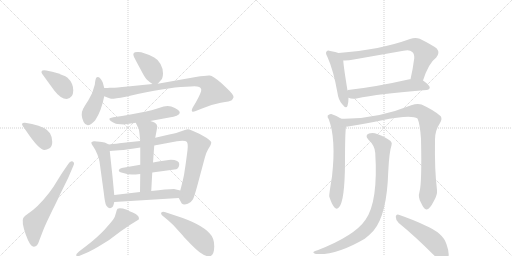
t = 0.00 s
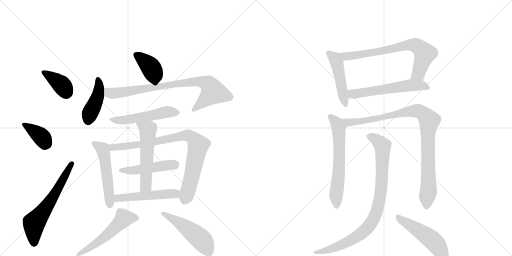
t = 3.05 s
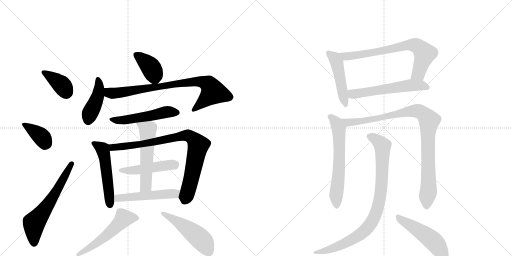
t = 6.09 s
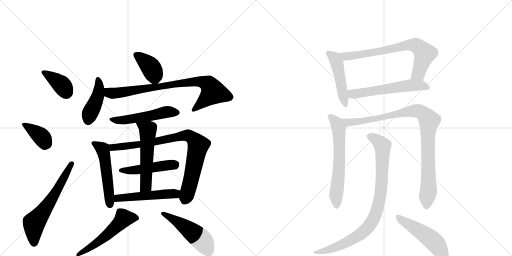
t = 9.14 s
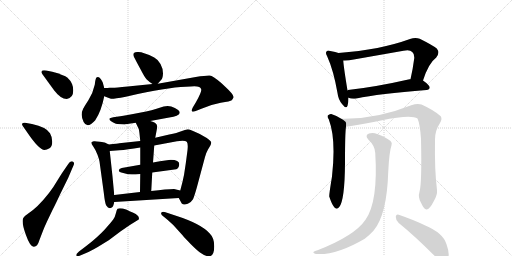
t = 12.18 s
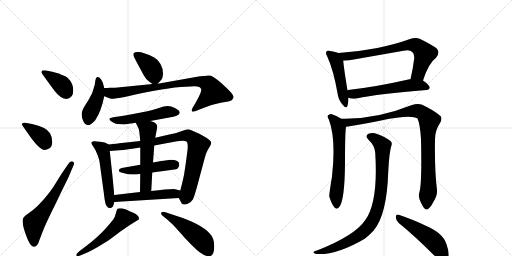
t = 15.23 s

The animated SVG that drew these frames (rendered in a browser with its animation timeline set to each time). Animation: 21 CSS @keyframes rules; one cycle of 15.23 s.

<svg version="1.1" viewBox="0 0 2048 1024" xmlns="http://www.w3.org/2000/svg">
  <g stroke="lightgray" stroke-dasharray="1,1" stroke-width="1" transform="scale(4, 4)">
    <line x1="0" y1="0" x2="256" y2="256"></line>
    <line x1="256" y1="0" x2="0" y2="256"></line>
    <line x1="128" y1="0" x2="128" y2="256"></line>
    <line x1="0" y1="128" x2="256" y2="128"></line>
    <line x1="256" y1="0" x2="512" y2="256"></line>
    <line x1="512" y1="0" x2="256" y2="256"></line>
    <line x1="384" y1="0" x2="384" y2="256"></line>
    <line x1="256" y1="128" x2="512" y2="128"></line>
  </g>
<g transform="scale(1, -1) translate(0, -850)">
   <style type="text/css">
    @keyframes keyframes0 {
      from {
       stroke: black;
       stroke-dashoffset: 381;
       stroke-width: 128;
       }
       55% {
       animation-timing-function: step-end;
       stroke: black;
       stroke-dashoffset: 0;
       stroke-width: 128;
       }
       to {
       stroke: black;
       stroke-width: 1024;
       }
       }
       #make-me-a-hanzi-animation-0 {
         animation: keyframes0 0.560059s both;
         animation-delay: 0.000000s;
         animation-timing-function: linear;
       }
    @keyframes keyframes1 {
      from {
       stroke: black;
       stroke-dashoffset: 377;
       stroke-width: 128;
       }
       55% {
       animation-timing-function: step-end;
       stroke: black;
       stroke-dashoffset: 0;
       stroke-width: 128;
       }
       to {
       stroke: black;
       stroke-width: 1024;
       }
       }
       #make-me-a-hanzi-animation-1 {
         animation: keyframes1 0.556803s both;
         animation-delay: 0.560059s;
         animation-timing-function: linear;
       }
    @keyframes keyframes2 {
      from {
       stroke: black;
       stroke-dashoffset: 619;
       stroke-width: 128;
       }
       67% {
       animation-timing-function: step-end;
       stroke: black;
       stroke-dashoffset: 0;
       stroke-width: 128;
       }
       to {
       stroke: black;
       stroke-width: 1024;
       }
       }
       #make-me-a-hanzi-animation-2 {
         animation: keyframes2 0.753743s both;
         animation-delay: 1.116862s;
         animation-timing-function: linear;
       }
    @keyframes keyframes3 {
      from {
       stroke: black;
       stroke-dashoffset: 389;
       stroke-width: 128;
       }
       56% {
       animation-timing-function: step-end;
       stroke: black;
       stroke-dashoffset: 0;
       stroke-width: 128;
       }
       to {
       stroke: black;
       stroke-width: 1024;
       }
       }
       #make-me-a-hanzi-animation-3 {
         animation: keyframes3 0.566569s both;
         animation-delay: 1.870605s;
         animation-timing-function: linear;
       }
    @keyframes keyframes4 {
      from {
       stroke: black;
       stroke-dashoffset: 429;
       stroke-width: 128;
       }
       58% {
       animation-timing-function: step-end;
       stroke: black;
       stroke-dashoffset: 0;
       stroke-width: 128;
       }
       to {
       stroke: black;
       stroke-width: 1024;
       }
       }
       #make-me-a-hanzi-animation-4 {
         animation: keyframes4 0.599121s both;
         animation-delay: 2.437174s;
         animation-timing-function: linear;
       }
    @keyframes keyframes5 {
      from {
       stroke: black;
       stroke-dashoffset: 819;
       stroke-width: 128;
       }
       73% {
       animation-timing-function: step-end;
       stroke: black;
       stroke-dashoffset: 0;
       stroke-width: 128;
       }
       to {
       stroke: black;
       stroke-width: 1024;
       }
       }
       #make-me-a-hanzi-animation-5 {
         animation: keyframes5 0.916504s both;
         animation-delay: 3.036296s;
         animation-timing-function: linear;
       }
    @keyframes keyframes6 {
      from {
       stroke: black;
       stroke-dashoffset: 521;
       stroke-width: 128;
       }
       63% {
       animation-timing-function: step-end;
       stroke: black;
       stroke-dashoffset: 0;
       stroke-width: 128;
       }
       to {
       stroke: black;
       stroke-width: 1024;
       }
       }
       #make-me-a-hanzi-animation-6 {
         animation: keyframes6 0.673991s both;
         animation-delay: 3.952799s;
         animation-timing-function: linear;
       }
    @keyframes keyframes7 {
      from {
       stroke: black;
       stroke-dashoffset: 526;
       stroke-width: 128;
       }
       63% {
       animation-timing-function: step-end;
       stroke: black;
       stroke-dashoffset: 0;
       stroke-width: 128;
       }
       to {
       stroke: black;
       stroke-width: 1024;
       }
       }
       #make-me-a-hanzi-animation-7 {
         animation: keyframes7 0.678060s both;
         animation-delay: 4.626790s;
         animation-timing-function: linear;
       }
    @keyframes keyframes8 {
      from {
       stroke: black;
       stroke-dashoffset: 854;
       stroke-width: 128;
       }
       74% {
       animation-timing-function: step-end;
       stroke: black;
       stroke-dashoffset: 0;
       stroke-width: 128;
       }
       to {
       stroke: black;
       stroke-width: 1024;
       }
       }
       #make-me-a-hanzi-animation-8 {
         animation: keyframes8 0.944987s both;
         animation-delay: 5.304850s;
         animation-timing-function: linear;
       }
    @keyframes keyframes9 {
      from {
       stroke: black;
       stroke-dashoffset: 478;
       stroke-width: 128;
       }
       61% {
       animation-timing-function: step-end;
       stroke: black;
       stroke-dashoffset: 0;
       stroke-width: 128;
       }
       to {
       stroke: black;
       stroke-width: 1024;
       }
       }
       #make-me-a-hanzi-animation-9 {
         animation: keyframes9 0.638997s both;
         animation-delay: 6.249837s;
         animation-timing-function: linear;
       }
    @keyframes keyframes10 {
      from {
       stroke: black;
       stroke-dashoffset: 550;
       stroke-width: 128;
       }
       64% {
       animation-timing-function: step-end;
       stroke: black;
       stroke-dashoffset: 0;
       stroke-width: 128;
       }
       to {
       stroke: black;
       stroke-width: 1024;
       }
       }
       #make-me-a-hanzi-animation-10 {
         animation: keyframes10 0.697591s both;
         animation-delay: 6.888835s;
         animation-timing-function: linear;
       }
    @keyframes keyframes11 {
      from {
       stroke: black;
       stroke-dashoffset: 510;
       stroke-width: 128;
       }
       62% {
       animation-timing-function: step-end;
       stroke: black;
       stroke-dashoffset: 0;
       stroke-width: 128;
       }
       to {
       stroke: black;
       stroke-width: 1024;
       }
       }
       #make-me-a-hanzi-animation-11 {
         animation: keyframes11 0.665039s both;
         animation-delay: 7.586426s;
         animation-timing-function: linear;
       }
    @keyframes keyframes12 {
      from {
       stroke: black;
       stroke-dashoffset: 539;
       stroke-width: 128;
       }
       64% {
       animation-timing-function: step-end;
       stroke: black;
       stroke-dashoffset: 0;
       stroke-width: 128;
       }
       to {
       stroke: black;
       stroke-width: 1024;
       }
       }
       #make-me-a-hanzi-animation-12 {
         animation: keyframes12 0.688639s both;
         animation-delay: 8.251465s;
         animation-timing-function: linear;
       }
    @keyframes keyframes13 {
      from {
       stroke: black;
       stroke-dashoffset: 500;
       stroke-width: 128;
       }
       62% {
       animation-timing-function: step-end;
       stroke: black;
       stroke-dashoffset: 0;
       stroke-width: 128;
       }
       to {
       stroke: black;
       stroke-width: 1024;
       }
       }
       #make-me-a-hanzi-animation-13 {
         animation: keyframes13 0.656901s both;
         animation-delay: 8.940104s;
         animation-timing-function: linear;
       }
    @keyframes keyframes14 {
      from {
       stroke: black;
       stroke-dashoffset: 478;
       stroke-width: 128;
       }
       61% {
       animation-timing-function: step-end;
       stroke: black;
       stroke-dashoffset: 0;
       stroke-width: 128;
       }
       to {
       stroke: black;
       stroke-width: 1024;
       }
       }
       #make-me-a-hanzi-animation-14 {
         animation: keyframes14 0.638997s both;
         animation-delay: 9.597005s;
         animation-timing-function: linear;
       }
    @keyframes keyframes15 {
      from {
       stroke: black;
       stroke-dashoffset: 727;
       stroke-width: 128;
       }
       70% {
       animation-timing-function: step-end;
       stroke: black;
       stroke-dashoffset: 0;
       stroke-width: 128;
       }
       to {
       stroke: black;
       stroke-width: 1024;
       }
       }
       #make-me-a-hanzi-animation-15 {
         animation: keyframes15 0.841634s both;
         animation-delay: 10.236003s;
         animation-timing-function: linear;
       }
    @keyframes keyframes16 {
      from {
       stroke: black;
       stroke-dashoffset: 575;
       stroke-width: 128;
       }
       65% {
       animation-timing-function: step-end;
       stroke: black;
       stroke-dashoffset: 0;
       stroke-width: 128;
       }
       to {
       stroke: black;
       stroke-width: 1024;
       }
       }
       #make-me-a-hanzi-animation-16 {
         animation: keyframes16 0.717936s both;
         animation-delay: 11.077637s;
         animation-timing-function: linear;
       }
    @keyframes keyframes17 {
      from {
       stroke: black;
       stroke-dashoffset: 625;
       stroke-width: 128;
       }
       67% {
       animation-timing-function: step-end;
       stroke: black;
       stroke-dashoffset: 0;
       stroke-width: 128;
       }
       to {
       stroke: black;
       stroke-width: 1024;
       }
       }
       #make-me-a-hanzi-animation-17 {
         animation: keyframes17 0.758626s both;
         animation-delay: 11.795573s;
         animation-timing-function: linear;
       }
    @keyframes keyframes18 {
      from {
       stroke: black;
       stroke-dashoffset: 969;
       stroke-width: 128;
       }
       76% {
       animation-timing-function: step-end;
       stroke: black;
       stroke-dashoffset: 0;
       stroke-width: 128;
       }
       to {
       stroke: black;
       stroke-width: 1024;
       }
       }
       #make-me-a-hanzi-animation-18 {
         animation: keyframes18 1.038574s both;
         animation-delay: 12.554199s;
         animation-timing-function: linear;
       }
    @keyframes keyframes19 {
      from {
       stroke: black;
       stroke-dashoffset: 896;
       stroke-width: 128;
       }
       74% {
       animation-timing-function: step-end;
       stroke: black;
       stroke-dashoffset: 0;
       stroke-width: 128;
       }
       to {
       stroke: black;
       stroke-width: 1024;
       }
       }
       #make-me-a-hanzi-animation-19 {
         animation: keyframes19 0.979167s both;
         animation-delay: 13.592773s;
         animation-timing-function: linear;
       }
    @keyframes keyframes20 {
      from {
       stroke: black;
       stroke-dashoffset: 499;
       stroke-width: 128;
       }
       62% {
       animation-timing-function: step-end;
       stroke: black;
       stroke-dashoffset: 0;
       stroke-width: 128;
       }
       to {
       stroke: black;
       stroke-width: 1024;
       }
       }
       #make-me-a-hanzi-animation-20 {
         animation: keyframes20 0.656087s both;
         animation-delay: 14.571940s;
         animation-timing-function: linear;
       }
</style>
<path d="M 267 454 Q 293 458 293 488 Q 293 518 270 539 Q 257 550 209 563 L 185 568 Q 170 570 167 566 Q 164 561 169 554 L 217 488 Q 243 454 267 454 Z" fill="lightgray"></path> 
<path d="M 105 326 Q 156 250 178 250 Q 187 250 198 257 Q 209 264 209 283 Q 209 302 200 317 Q 185 342 128 354 L 100 359 Q 92 360 89 356.5 Q 86 353 91 346 L 105 326 Z" fill="lightgray"></path> 
<path d="M 247 156 L 227 124 Q 214 101 196 78 Q 150 19 109 -7 Q 95 -16 93 -22 Q 85 -37 103 -88 Q 121 -139 136 -137 Q 150 -137 157 -112 L 167 -86 Q 177 -59 188 -36 L 210 10 Q 221 31 241 74 L 273 139 L 293 186 Q 300 200 291 204 Q 281 208 273 194 L 247 156 Z" fill="lightgray"></path> 
<path d="M 631 515 L 645 531 Q 651 536 652 556 Q 652 576 642 594 Q 632 612 617 620 Q 574 642 553 642 Q 526 644 536 622 Q 542 610 561 575 Q 579 540 587 532 Q 595 524 610 514 C 623 505 623 505 631 515 Z" fill="lightgray"></path> 
<path d="M 417 498 L 411 520 Q 409 526 403 534 Q 397 542 392 542 Q 387 542 385 539.5 Q 383 537 381 526 L 379 511 Q 372 478 353.5 449.5 Q 335 421 333 416 Q 320 391 334.5 362 Q 349 333 381 369 Q 405 405 417 465 L 417 498 Z" fill="lightgray"></path> 
<path d="M 417 465 L 430 460 Q 439 457 444 455 Q 449 453 503 463 L 551 474 Q 691 504 763 504 Q 802 508 805 492 Q 807 483 783 440 L 771 420 Q 759 396 783 406 L 803 414 Q 843 432 883 439 Q 922 445 927 449 Q 931 454 934 460 Q 938 469 901 503 L 885 518 Q 851 547 839 548 Q 827 549 783 542 L 631 515 L 610 514 L 511 504 Q 461 499 452 499 L 439 499 Q 431 498 417 498 C 387 497 389 475 417 465 Z" fill="lightgray"></path> 
<path d="M 601 366 L 677 380 Q 715 385 719 398 Q 719 402 716.5 406 Q 714 410 699.5 418 Q 685 426 670.5 426 Q 656 426 635.5 418 Q 615 410 558.5 399 Q 502 388 481 385 L 453 381 Q 439 378 438 376 Q 437 374 439 370 Q 441 366 451 361 Q 461 356 463.5 355 Q 466 354 483 353 Q 500 352 503 353 L 543 359 L 601 366 Z" fill="lightgray"></path> 
<path d="M 435 272 L 419 280 Q 417 280 399 283 Q 381 286 375 285 Q 368 284 366 281 Q 363 278 373 264 Q 383 250 390 231 Q 397 212 398 204 L 415 80 Q 420 35 425 28 Q 435 12 447 20 Q 453 22 457 42 L 457 70 L 450 144 L 439 246 C 436 271 436 271 435 272 Z" fill="lightgray"></path> 
<path d="M 743 196 L 736 150 Q 731 124 721 88 C 714 61 714 61 715 58 L 727 36 Q 735 28 751 35 Q 766 42 772 53 Q 777 64 787 99 L 820 222 Q 824 238 832 252 L 841 267 Q 845 274 845 280 Q 845 286 827 298 L 799 314 Q 760 333 751 333 Q 741 332 725 325 Q 709 318 677 312 L 621 299 L 561 286 L 477 277 Q 472 276 435 272 C 405 269 409 244 439 246 L 477 249 Q 508 251 561 260 L 617 268 L 708 285 Q 740 289 747 283 Q 753 276 750 249 L 743 196 Z" fill="lightgray"></path> 
<path d="M 609 160 L 705 173 Q 717 178 717 194 Q 717 210 683 211 Q 674 211 612 200 L 561 191 L 487 178 Q 475 175 475 167 Q 475 162 493 158 Q 514 152 527 152 Q 540 152 561 154 L 609 160 Z" fill="lightgray"></path> 
<path d="M 605 86 L 609 160 L 612 200 L 617 268 L 621 299 L 627 331 Q 629 342 629 344 Q 629 346 626 353 Q 622 360 601 366 C 572 375 530 386 543 359 L 555 334 Q 557 329 561 286 L 561 260 L 561 191 L 561 154 L 560 82 C 560 52 603 56 605 86 Z" fill="lightgray"></path> 
<path d="M 721 88 L 696 94 Q 667 94 605 86 L 560 82 L 457 70 C 427 67 427 40 457 42 L 715 58 C 745 60 750 81 721 88 Z" fill="lightgray"></path> 
<path d="M 347 -161 Q 358 -157 391 -138 L 435 -111 L 483 -75 L 521 -49 L 555 -28 Q 560 -13 533 -1 Q 517 6 507 11 Q 480 20 470 15 Q 467 12 463.5 -2.5 Q 460 -17 453.5 -27 Q 447 -37 419 -67.5 Q 391 -98 341 -137 L 316 -156 Q 303 -167 305.5 -172.5 Q 308 -178 321 -172 L 347 -161 Z" fill="lightgray"></path> 
<path d="M 671 -30 L 693 -50 L 731 -92 Q 736 -99 762.5 -125.5 Q 789 -152 800 -160 Q 828 -180 842.5 -173.5 Q 857 -167 857 -134.5 Q 857 -102 839 -84 Q 805 -45 701 -12 L 662 1 Q 649 5 645 -1 Q 642 -7 654 -16 L 671 -30 Z" fill="lightgray"></path> 
<path d="M 1354 638 Q 1344 642 1321 646 Q 1311 650 1307 645 Q 1300 639 1309 624 Q 1334 569 1350 478 Q 1353 451 1369 433 Q 1385 412 1390 427 Q 1394 439 1394 459 L 1390 488 Q 1375 579 1373 608 C 1371 632 1371 632 1354 638 Z" fill="lightgray"></path> 
<path d="M 1692 528 Q 1714 597 1745 620 Q 1761 639 1747 656 Q 1731 669 1679 695 Q 1661 702 1640 694 Q 1522 651 1354 638 C 1324 636 1343 608 1373 608 Q 1392 607 1415 612 L 1614 647 Q 1639 653 1649 642 Q 1658 635 1657 617 Q 1651 571 1642 533 C 1635 504 1682 500 1692 528 Z" fill="lightgray"></path> 
<path d="M 1394 459 Q 1407 453 1426 456 Q 1514 475 1706 490 Q 1718 491 1719 500 Q 1719 509 1692 528 C 1678 538 1672 537 1642 533 Q 1641 534 1638 533 Q 1502 502 1392 490 Q 1391 490 1390 488 C 1361 479 1365 468 1394 459 Z" fill="lightgray"></path> 
<path d="M 1365 375 Q 1346 388 1325 394 Q 1318 395 1311 388 Q 1308 382 1315 373 Q 1345 295 1328 144 Q 1316 71 1317 64 Q 1327 33 1337 21 Q 1347 9 1357 22 Q 1379 49 1380 198 Q 1380 319 1384 343 C 1386 362 1386 362 1365 375 Z" fill="lightgray"></path> 
<path d="M 1678 83 Q 1671 61 1684 39 Q 1697 11 1706 12 Q 1719 13 1735 45 Q 1750 70 1748 90 Q 1738 169 1740 292 Q 1740 328 1760 358 Q 1770 374 1763 385 Q 1735 410 1686 432 Q 1670 438 1645 429 Q 1504 372 1365 375 C 1335 375 1354 338 1384 343 Q 1388 344 1392 344 Q 1467 357 1524 368 Q 1644 393 1670 376 Q 1680 354 1684 295 Q 1688 117 1678 83 Z" fill="lightgray"></path> 
<path d="M 1501 238 Q 1513 43 1462 -29 Q 1419 -93 1270 -151 Q 1258 -154 1255 -157 Q 1249 -161 1264 -166 Q 1345 -172 1459 -105 Q 1478 -90 1494 -73 Q 1548 -9 1553 164 Q 1557 243 1566 269 Q 1570 279 1562 286 Q 1544 301 1511 313 Q 1492 322 1476 316 Q 1458 309 1473 292 Q 1500 267 1501 238 Z" fill="lightgray"></path> 
<path d="M 1595 -42 Q 1659 -94 1738 -173 Q 1756 -194 1772 -197 Q 1782 -198 1789 -187 Q 1802 -172 1786 -127 Q 1773 -82 1699 -51 Q 1656 -30 1595 -9 Q 1585 -5 1583 -17 Q 1583 -32 1595 -42 Z" fill="lightgray"></path> 
      <clipPath id="make-me-a-hanzi-clip-0">
      <path d="M 267 454 Q 293 458 293 488 Q 293 518 270 539 Q 257 550 209 563 L 185 568 Q 170 570 167 566 Q 164 561 169 554 L 217 488 Q 243 454 267 454 Z" fill="lightgray"></path>
      </clipPath>
      <path clip-path="url(#make-me-a-hanzi-clip-0)" d="M 173 561 L 243 514 L 265 480 " fill="none" id="make-me-a-hanzi-animation-0" stroke-dasharray="253 506" stroke-linecap="round"></path>

      <clipPath id="make-me-a-hanzi-clip-1">
      <path d="M 105 326 Q 156 250 178 250 Q 187 250 198 257 Q 209 264 209 283 Q 209 302 200 317 Q 185 342 128 354 L 100 359 Q 92 360 89 356.5 Q 86 353 91 346 L 105 326 Z" fill="lightgray"></path>
      </clipPath>
      <path clip-path="url(#make-me-a-hanzi-clip-1)" d="M 96 352 L 167 302 L 180 280 L 179 271 " fill="none" id="make-me-a-hanzi-animation-1" stroke-dasharray="249 498" stroke-linecap="round"></path>

      <clipPath id="make-me-a-hanzi-clip-2">
      <path d="M 247 156 L 227 124 Q 214 101 196 78 Q 150 19 109 -7 Q 95 -16 93 -22 Q 85 -37 103 -88 Q 121 -139 136 -137 Q 150 -137 157 -112 L 167 -86 Q 177 -59 188 -36 L 210 10 Q 221 31 241 74 L 273 139 L 293 186 Q 300 200 291 204 Q 281 208 273 194 L 247 156 Z" fill="lightgray"></path>
      </clipPath>
      <path clip-path="url(#make-me-a-hanzi-clip-2)" d="M 136 -123 L 136 -42 L 220 74 L 287 196 " fill="none" id="make-me-a-hanzi-animation-2" stroke-dasharray="491 982" stroke-linecap="round"></path>

      <clipPath id="make-me-a-hanzi-clip-3">
      <path d="M 631 515 L 645 531 Q 651 536 652 556 Q 652 576 642 594 Q 632 612 617 620 Q 574 642 553 642 Q 526 644 536 622 Q 542 610 561 575 Q 579 540 587 532 Q 595 524 610 514 C 623 505 623 505 631 515 Z" fill="lightgray"></path>
      </clipPath>
      <path clip-path="url(#make-me-a-hanzi-clip-3)" d="M 546 630 L 602 582 L 625 527 " fill="none" id="make-me-a-hanzi-animation-3" stroke-dasharray="261 522" stroke-linecap="round"></path>

      <clipPath id="make-me-a-hanzi-clip-4">
      <path d="M 417 498 L 411 520 Q 409 526 403 534 Q 397 542 392 542 Q 387 542 385 539.5 Q 383 537 381 526 L 379 511 Q 372 478 353.5 449.5 Q 335 421 333 416 Q 320 391 334.5 362 Q 349 333 381 369 Q 405 405 417 465 L 417 498 Z" fill="lightgray"></path>
      </clipPath>
      <path clip-path="url(#make-me-a-hanzi-clip-4)" d="M 392 531 L 397 510 L 391 462 L 352 367 " fill="none" id="make-me-a-hanzi-animation-4" stroke-dasharray="301 602" stroke-linecap="round"></path>

      <clipPath id="make-me-a-hanzi-clip-5">
      <path d="M 417 465 L 430 460 Q 439 457 444 455 Q 449 453 503 463 L 551 474 Q 691 504 763 504 Q 802 508 805 492 Q 807 483 783 440 L 771 420 Q 759 396 783 406 L 803 414 Q 843 432 883 439 Q 922 445 927 449 Q 931 454 934 460 Q 938 469 901 503 L 885 518 Q 851 547 839 548 Q 827 549 783 542 L 631 515 L 610 514 L 511 504 Q 461 499 452 499 L 439 499 Q 431 498 417 498 C 387 497 389 475 417 465 Z" fill="lightgray"></path>
      </clipPath>
      <path clip-path="url(#make-me-a-hanzi-clip-5)" d="M 423 493 L 437 479 L 488 479 L 686 513 L 814 522 L 841 505 L 852 480 L 775 411 " fill="none" id="make-me-a-hanzi-animation-5" stroke-dasharray="691 1382" stroke-linecap="round"></path>

      <clipPath id="make-me-a-hanzi-clip-6">
      <path d="M 601 366 L 677 380 Q 715 385 719 398 Q 719 402 716.5 406 Q 714 410 699.5 418 Q 685 426 670.5 426 Q 656 426 635.5 418 Q 615 410 558.5 399 Q 502 388 481 385 L 453 381 Q 439 378 438 376 Q 437 374 439 370 Q 441 366 451 361 Q 461 356 463.5 355 Q 466 354 483 353 Q 500 352 503 353 L 543 359 L 601 366 Z" fill="lightgray"></path>
      </clipPath>
      <path clip-path="url(#make-me-a-hanzi-clip-6)" d="M 447 374 L 488 369 L 660 401 L 709 399 " fill="none" id="make-me-a-hanzi-animation-6" stroke-dasharray="393 786" stroke-linecap="round"></path>

      <clipPath id="make-me-a-hanzi-clip-7">
      <path d="M 435 272 L 419 280 Q 417 280 399 283 Q 381 286 375 285 Q 368 284 366 281 Q 363 278 373 264 Q 383 250 390 231 Q 397 212 398 204 L 415 80 Q 420 35 425 28 Q 435 12 447 20 Q 453 22 457 42 L 457 70 L 450 144 L 439 246 C 436 271 436 271 435 272 Z" fill="lightgray"></path>
      </clipPath>
      <path clip-path="url(#make-me-a-hanzi-clip-7)" d="M 372 279 L 410 254 L 419 222 L 439 32 " fill="none" id="make-me-a-hanzi-animation-7" stroke-dasharray="398 796" stroke-linecap="round"></path>

      <clipPath id="make-me-a-hanzi-clip-8">
      <path d="M 743 196 L 736 150 Q 731 124 721 88 C 714 61 714 61 715 58 L 727 36 Q 735 28 751 35 Q 766 42 772 53 Q 777 64 787 99 L 820 222 Q 824 238 832 252 L 841 267 Q 845 274 845 280 Q 845 286 827 298 L 799 314 Q 760 333 751 333 Q 741 332 725 325 Q 709 318 677 312 L 621 299 L 561 286 L 477 277 Q 472 276 435 272 C 405 269 409 244 439 246 L 477 249 Q 508 251 561 260 L 617 268 L 708 285 Q 740 289 747 283 Q 753 276 750 249 L 743 196 Z" fill="lightgray"></path>
      </clipPath>
      <path clip-path="url(#make-me-a-hanzi-clip-8)" d="M 445 254 L 451 261 L 551 270 L 740 308 L 765 302 L 793 266 L 768 145 L 739 49 " fill="none" id="make-me-a-hanzi-animation-8" stroke-dasharray="726 1452" stroke-linecap="round"></path>

      <clipPath id="make-me-a-hanzi-clip-9">
      <path d="M 609 160 L 705 173 Q 717 178 717 194 Q 717 210 683 211 Q 674 211 612 200 L 561 191 L 487 178 Q 475 175 475 167 Q 475 162 493 158 Q 514 152 527 152 Q 540 152 561 154 L 609 160 Z" fill="lightgray"></path>
      </clipPath>
      <path clip-path="url(#make-me-a-hanzi-clip-9)" d="M 481 168 L 553 171 L 701 193 " fill="none" id="make-me-a-hanzi-animation-9" stroke-dasharray="350 700" stroke-linecap="round"></path>

      <clipPath id="make-me-a-hanzi-clip-10">
      <path d="M 605 86 L 609 160 L 612 200 L 617 268 L 621 299 L 627 331 Q 629 342 629 344 Q 629 346 626 353 Q 622 360 601 366 C 572 375 530 386 543 359 L 555 334 Q 557 329 561 286 L 561 260 L 561 191 L 561 154 L 560 82 C 560 52 603 56 605 86 Z" fill="lightgray"></path>
      </clipPath>
      <path clip-path="url(#make-me-a-hanzi-clip-10)" d="M 551 355 L 591 329 L 583 107 L 567 89 " fill="none" id="make-me-a-hanzi-animation-10" stroke-dasharray="422 844" stroke-linecap="round"></path>

      <clipPath id="make-me-a-hanzi-clip-11">
      <path d="M 721 88 L 696 94 Q 667 94 605 86 L 560 82 L 457 70 C 427 67 427 40 457 42 L 715 58 C 745 60 750 81 721 88 Z" fill="lightgray"></path>
      </clipPath>
      <path clip-path="url(#make-me-a-hanzi-clip-11)" d="M 464 49 L 471 57 L 691 75 L 713 82 " fill="none" id="make-me-a-hanzi-animation-11" stroke-dasharray="382 764" stroke-linecap="round"></path>

      <clipPath id="make-me-a-hanzi-clip-12">
      <path d="M 347 -161 Q 358 -157 391 -138 L 435 -111 L 483 -75 L 521 -49 L 555 -28 Q 560 -13 533 -1 Q 517 6 507 11 Q 480 20 470 15 Q 467 12 463.5 -2.5 Q 460 -17 453.5 -27 Q 447 -37 419 -67.5 Q 391 -98 341 -137 L 316 -156 Q 303 -167 305.5 -172.5 Q 308 -178 321 -172 L 347 -161 Z" fill="lightgray"></path>
      </clipPath>
      <path clip-path="url(#make-me-a-hanzi-clip-12)" d="M 544 -23 L 495 -24 L 428 -90 L 313 -170 " fill="none" id="make-me-a-hanzi-animation-12" stroke-dasharray="411 822" stroke-linecap="round"></path>

      <clipPath id="make-me-a-hanzi-clip-13">
      <path d="M 671 -30 L 693 -50 L 731 -92 Q 736 -99 762.5 -125.5 Q 789 -152 800 -160 Q 828 -180 842.5 -173.5 Q 857 -167 857 -134.5 Q 857 -102 839 -84 Q 805 -45 701 -12 L 662 1 Q 649 5 645 -1 Q 642 -7 654 -16 L 671 -30 Z" fill="lightgray"></path>
      </clipPath>
      <path clip-path="url(#make-me-a-hanzi-clip-13)" d="M 651 -4 L 705 -33 L 776 -83 L 813 -117 L 835 -157 " fill="none" id="make-me-a-hanzi-animation-13" stroke-dasharray="372 744" stroke-linecap="round"></path>

      <clipPath id="make-me-a-hanzi-clip-14">
      <path d="M 1354 638 Q 1344 642 1321 646 Q 1311 650 1307 645 Q 1300 639 1309 624 Q 1334 569 1350 478 Q 1353 451 1369 433 Q 1385 412 1390 427 Q 1394 439 1394 459 L 1390 488 Q 1375 579 1373 608 C 1371 632 1371 632 1354 638 Z" fill="lightgray"></path>
      </clipPath>
      <path clip-path="url(#make-me-a-hanzi-clip-14)" d="M 1315 638 L 1335 621 L 1347 600 L 1380 432 " fill="none" id="make-me-a-hanzi-animation-14" stroke-dasharray="350 700" stroke-linecap="round"></path>

      <clipPath id="make-me-a-hanzi-clip-15">
      <path d="M 1692 528 Q 1714 597 1745 620 Q 1761 639 1747 656 Q 1731 669 1679 695 Q 1661 702 1640 694 Q 1522 651 1354 638 C 1324 636 1343 608 1373 608 Q 1392 607 1415 612 L 1614 647 Q 1639 653 1649 642 Q 1658 635 1657 617 Q 1651 571 1642 533 C 1635 504 1682 500 1692 528 Z" fill="lightgray"></path>
      </clipPath>
      <path clip-path="url(#make-me-a-hanzi-clip-15)" d="M 1363 637 L 1372 628 L 1392 624 L 1627 669 L 1661 669 L 1699 636 L 1674 556 L 1649 538 " fill="none" id="make-me-a-hanzi-animation-15" stroke-dasharray="599 1198" stroke-linecap="round"></path>

      <clipPath id="make-me-a-hanzi-clip-16">
      <path d="M 1394 459 Q 1407 453 1426 456 Q 1514 475 1706 490 Q 1718 491 1719 500 Q 1719 509 1692 528 C 1678 538 1672 537 1642 533 Q 1641 534 1638 533 Q 1502 502 1392 490 Q 1391 490 1390 488 C 1361 479 1365 468 1394 459 Z" fill="lightgray"></path>
      </clipPath>
      <path clip-path="url(#make-me-a-hanzi-clip-16)" d="M 1398 482 L 1411 473 L 1640 509 L 1684 509 L 1710 500 " fill="none" id="make-me-a-hanzi-animation-16" stroke-dasharray="447 894" stroke-linecap="round"></path>

      <clipPath id="make-me-a-hanzi-clip-17">
      <path d="M 1365 375 Q 1346 388 1325 394 Q 1318 395 1311 388 Q 1308 382 1315 373 Q 1345 295 1328 144 Q 1316 71 1317 64 Q 1327 33 1337 21 Q 1347 9 1357 22 Q 1379 49 1380 198 Q 1380 319 1384 343 C 1386 362 1386 362 1365 375 Z" fill="lightgray"></path>
      </clipPath>
      <path clip-path="url(#make-me-a-hanzi-clip-17)" d="M 1322 383 L 1347 357 L 1355 336 L 1357 186 L 1344 69 L 1347 26 " fill="none" id="make-me-a-hanzi-animation-17" stroke-dasharray="497 994" stroke-linecap="round"></path>

      <clipPath id="make-me-a-hanzi-clip-18">
      <path d="M 1678 83 Q 1671 61 1684 39 Q 1697 11 1706 12 Q 1719 13 1735 45 Q 1750 70 1748 90 Q 1738 169 1740 292 Q 1740 328 1760 358 Q 1770 374 1763 385 Q 1735 410 1686 432 Q 1670 438 1645 429 Q 1504 372 1365 375 C 1335 375 1354 338 1384 343 Q 1388 344 1392 344 Q 1467 357 1524 368 Q 1644 393 1670 376 Q 1680 354 1684 295 Q 1688 117 1678 83 Z" fill="lightgray"></path>
      </clipPath>
      <path clip-path="url(#make-me-a-hanzi-clip-18)" d="M 1373 372 L 1398 359 L 1534 379 L 1546 386 L 1659 407 L 1682 403 L 1706 383 L 1717 368 L 1711 307 L 1714 84 L 1707 23 " fill="none" id="make-me-a-hanzi-animation-18" stroke-dasharray="841 1682" stroke-linecap="round"></path>

      <clipPath id="make-me-a-hanzi-clip-19">
      <path d="M 1501 238 Q 1513 43 1462 -29 Q 1419 -93 1270 -151 Q 1258 -154 1255 -157 Q 1249 -161 1264 -166 Q 1345 -172 1459 -105 Q 1478 -90 1494 -73 Q 1548 -9 1553 164 Q 1557 243 1566 269 Q 1570 279 1562 286 Q 1544 301 1511 313 Q 1492 322 1476 316 Q 1458 309 1473 292 Q 1500 267 1501 238 Z" fill="lightgray"></path>
      </clipPath>
      <path clip-path="url(#make-me-a-hanzi-clip-19)" d="M 1479 303 L 1498 296 L 1530 267 L 1523 78 L 1498 -19 L 1471 -61 L 1423 -100 L 1334 -143 L 1260 -161 " fill="none" id="make-me-a-hanzi-animation-19" stroke-dasharray="768 1536" stroke-linecap="round"></path>

      <clipPath id="make-me-a-hanzi-clip-20">
      <path d="M 1595 -42 Q 1659 -94 1738 -173 Q 1756 -194 1772 -197 Q 1782 -198 1789 -187 Q 1802 -172 1786 -127 Q 1773 -82 1699 -51 Q 1656 -30 1595 -9 Q 1585 -5 1583 -17 Q 1583 -32 1595 -42 Z" fill="lightgray"></path>
      </clipPath>
      <path clip-path="url(#make-me-a-hanzi-clip-20)" d="M 1595 -22 L 1729 -110 L 1759 -146 L 1773 -179 " fill="none" id="make-me-a-hanzi-animation-20" stroke-dasharray="371 742" stroke-linecap="round"></path>

</g>
</svg>
